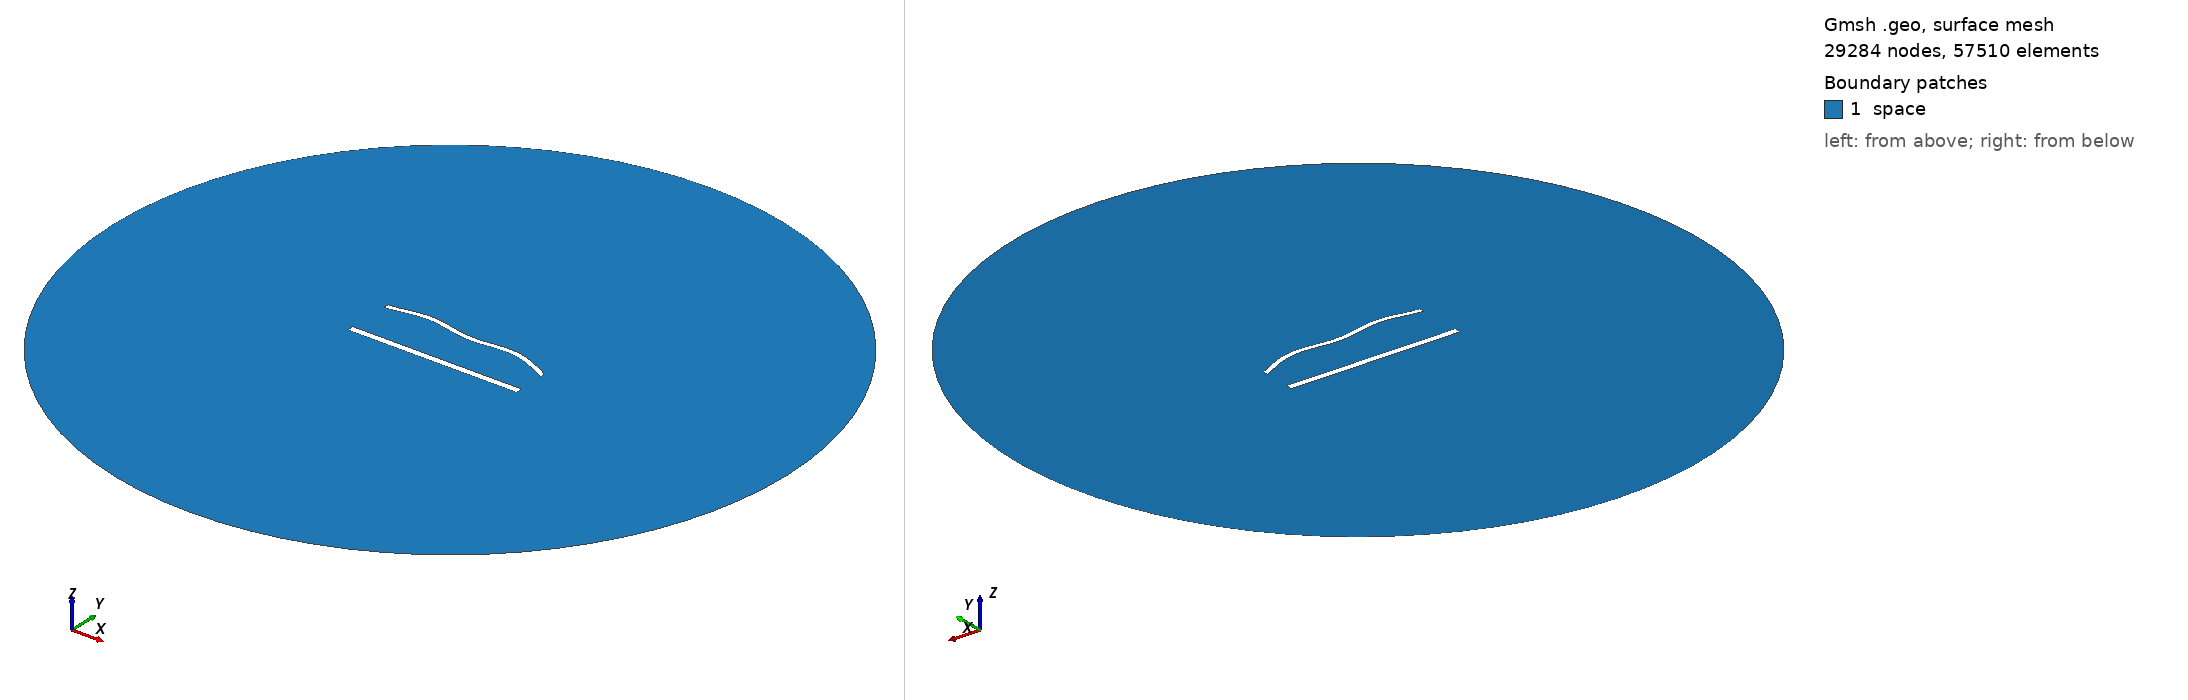

Gmsh geometry script, surface-meshed: 29284 nodes, 57510 surface elements. Boundary patches (legend numbers): 1 space. Left view from above one corner, right view from below the opposite corner. Legend entries are the model's physical surfaces. The drawing asked Gmsh for element sizes between 1% and 20% of the model's largest extent; the script's own settings can give other sizes.

=== 1482.geo (drawn) ===
//---------------------------------------
// Geometry kernel
//---------------------------------------

SetFactory("OpenCASCADE");



//---------------------------------------
// Parameters of the geometry
//---------------------------------------

// Overetch of the upper plate
overetch = 0.375;

// Distance between the plates
distance = 27.5;

// Discretization over the x axis (for the deformation)
nx = 50; 

// Length of the plate
L = 100 - overetch; 

// Number of modes
n = 4; 

// 1st mode coefficient
coeff(1) = -1.5;
beta(1) = 0.596864 * 3.1415926535 / L;

// 2nd mode coefficient
coeff(2) = 1.5;
beta(2) = 1.49418 * 3.1415926535 / L;

// 3rd mode coefficient
coeff(3) = 0.0;
beta(3) = 2.50025 * 3.1415926535 / L;

// 4th mode coefficient
coeff(4) = 1.5;
beta(4) = 3.49999 * 3.1415926535 / L;



//---------------------------------------
// Upper plate (deformed rectangle)
//---------------------------------------

// Coordiantes of the upper plate
xmin = -50;
xmax = 50 - overetch;

// Height of the upper plate
yheight = 4 - 2 * overetch;

// Indexes of the points
UpperID[] = {};
LowerID[] = {};
LeftID[] = {};
RightID[] = {};

// Point index
p = 1;

// Horizontal edges
For i In {1:nx}
    x = xmin + (i-1)*(xmax - xmin)/(nx-1);

    y_bottom = distance / 2 + overetch;
    For j In {1:n}
        C = (Cosh(beta(j)*L) + Cos(beta(j)*L)) / (Sinh(beta(j)*L) + Sin(beta(j)*L));
        y_bottom  = y_bottom + coeff(j) * (Cosh(beta(j)*(x+50)) - Cos(beta(j)*(x+50)) - C * (Sinh(beta(j)*(x+50)) - Sin(beta(j)*(x+50))));
    EndFor

    y_top = y_bottom + yheight;

    Point(p) = {x, y_top, 0, 1.0};
    UpperID[i] = p;
    p = p + 1;

    Point(p) = {x, y_bottom, 0, 1.0};
    LowerID[i] = p;
    p = p + 1;
EndFor

// Create point lists
UpperPts[] = {}; LowerPts[] = {};
For i In {1:nx}
  UpperPts[] += {UpperID[i]};
  LowerPts[] += {LowerID[i]};
EndFor

// Build splines
Spline(1) = {UpperPts[]};
Spline(2) = {LowerPts[]};
Line(3) = {LowerPts[nx-1], UpperPts[nx-1]};
Line(4) = {LowerPts[0], UpperPts[0]};

// Build the plane surface
Curve Loop(1) = {2, 3, -1, -4};
Plane Surface(1) = {1};



//---------------------------------------
// Lower plate (rectangle)
//---------------------------------------

// Vertices
Point(1001) = {-50, -distance/2, 0, 1.0};
Point(1002) = { 50, -distance/2, 0, 1.0};
Point(1003) = { 50,  -distance/2 + 4, 0, 1.0};
Point(1004) = {-50,  -distance/2 + 4, 0, 1.0};

// Edges
Line(5) = {1001, 1002};
Line(6) = {1002, 1003};
Line(7) = {1003, 1004};
Line(8) = {1004, 1001};

// Plane surface
Line Loop(2) = {5, 6, 7, 8};
Plane Surface(2) = {2}; 



//---------------------------------------
// Outer (fictious) boundary
//---------------------------------------

// Points
Point(1005) = {0, 0, 0};       // Center
Point(1006) = {200, 0, 0};     // Start point
Point(1007) = {0, 200, 0};     // 90 degrees
Point(1008) = {-200, 0, 0};    // 180 degrees
Point(1009) = {0, -200, 0};    // 270 degrees

// Circle arcs (each needs start, center, end)
Circle(9) = {1006, 1005, 1007};
Circle(10) = {1007, 1005, 1008};
Circle(11) = {1008, 1005, 1009};
Circle(12) = {1009, 1005, 1006};

// Plane surface for the entire domain
Curve Loop(3) = {9, 10, 11, 12};
Surface(3) = {3};

// Subtract the plates from the whole domain to obtain the actual domain where we want to solve the equations
BooleanDifference{ Surface{3}; Delete; }{ Surface{1}; Surface{2}; Delete; }




//---------------------------------------
// Transfinite Lines/Curves
//---------------------------------------

// Set the number of points on the boundaries
r = 6;
d = 0.15;

// Plates
Transfinite Curve {1} = 50*r/4 Using Progression 1;
Transfinite Line {2} = 50*r Using Progression 1;
Transfinite Curve {3, 4} = 2*r Using Progression 1+d;
Transfinite Line {5} = 50*r/4 Using Progression 1;
Transfinite Line {7} = 50*r Using Progression 1;
Transfinite Line {6} = 2*r Using Progression 1-d;
Transfinite Line {8} = 2*r Using Progression 1+d;

// Outer boundary
Transfinite Line {9, 10, 11, 12} = 20 Using Progression 1;



//---------------------------------------
// Physical groups
//---------------------------------------                

// Physical curves (boundaries)
Physical Line("force_segment", 10) = {2};
Physical Line("upper_plate", 11) = {1, 3, 4};
Physical Line("lower_plate", 12) = {5, 6, 7, 8};
Physical Line("boundary", 20) = {9, 10, 11, 12};

// Physical Surfaces
Physical Surface("space", 30) = {3};



//---------------------------------------
// 6. Generate the Mesh
//---------------------------------------

// 2D mesh generation
Mesh 2;
